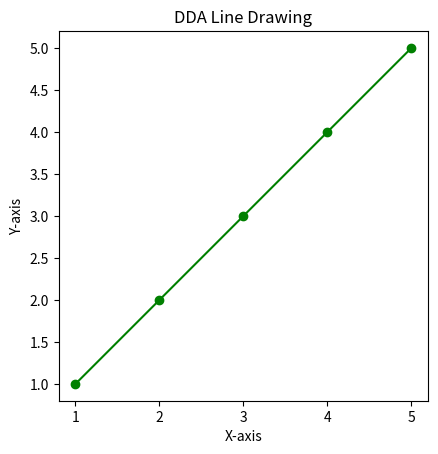

This figure's Python source:
import matplotlib.pyplot as plt

def dda(x1,y1,x2,y2):
    points_x=[]
    points_y=[]

    dx=x2-x1
    dy=y2-y1

    steps = int(max(abs(dx),abs(dy)))

    x_inc=dx/steps
    y_inc=dy/steps

    x=x1
    y=y1

    for _ in range(steps+1):
        points_x.append(round(x))
        points_y.append(round(y))
        x=x+x_inc
        y=y+y_inc

    return points_x,points_y

# x1 = int(input("Enter starting x-coordinate: "))
# y1 = int(input("Enter starting y-coordinate: "))
# x2 = int(input("Enter ending x-coordinate: "))
# y2 = int(input("Enter ending y-coordinate: "))

x_points,y_points = dda(1,1,5,5)

print(x_points,y_points)


plt.figure()
plt.plot(x_points,y_points,marker='o',color="green")
plt.title("DDA Line Drawing")
plt.xlabel("X-axis")
plt.ylabel("Y-axis")
plt.gca().set_aspect('equal', adjustable='box')
plt.show()